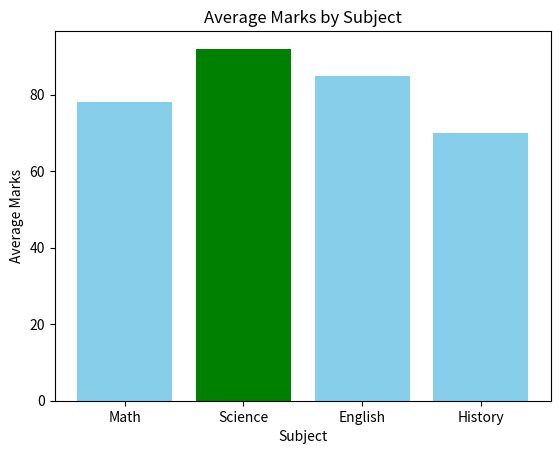

The script that saved this image:
import matplotlib.pyplot as plt

subjects = ["Math", "Science", "English", "History"]
averageMarks = [78, 92, 85, 70]

highestMarks = max(averageMarks)

colors = []
for marks in averageMarks:
    if marks == highestMarks:
        colors.append("green")
    else:
        colors.append("skyblue")

plt.bar(subjects, averageMarks, color=colors)
plt.title("Average Marks by Subject")
plt.xlabel("Subject")
plt.ylabel("Average Marks")
plt.show()
